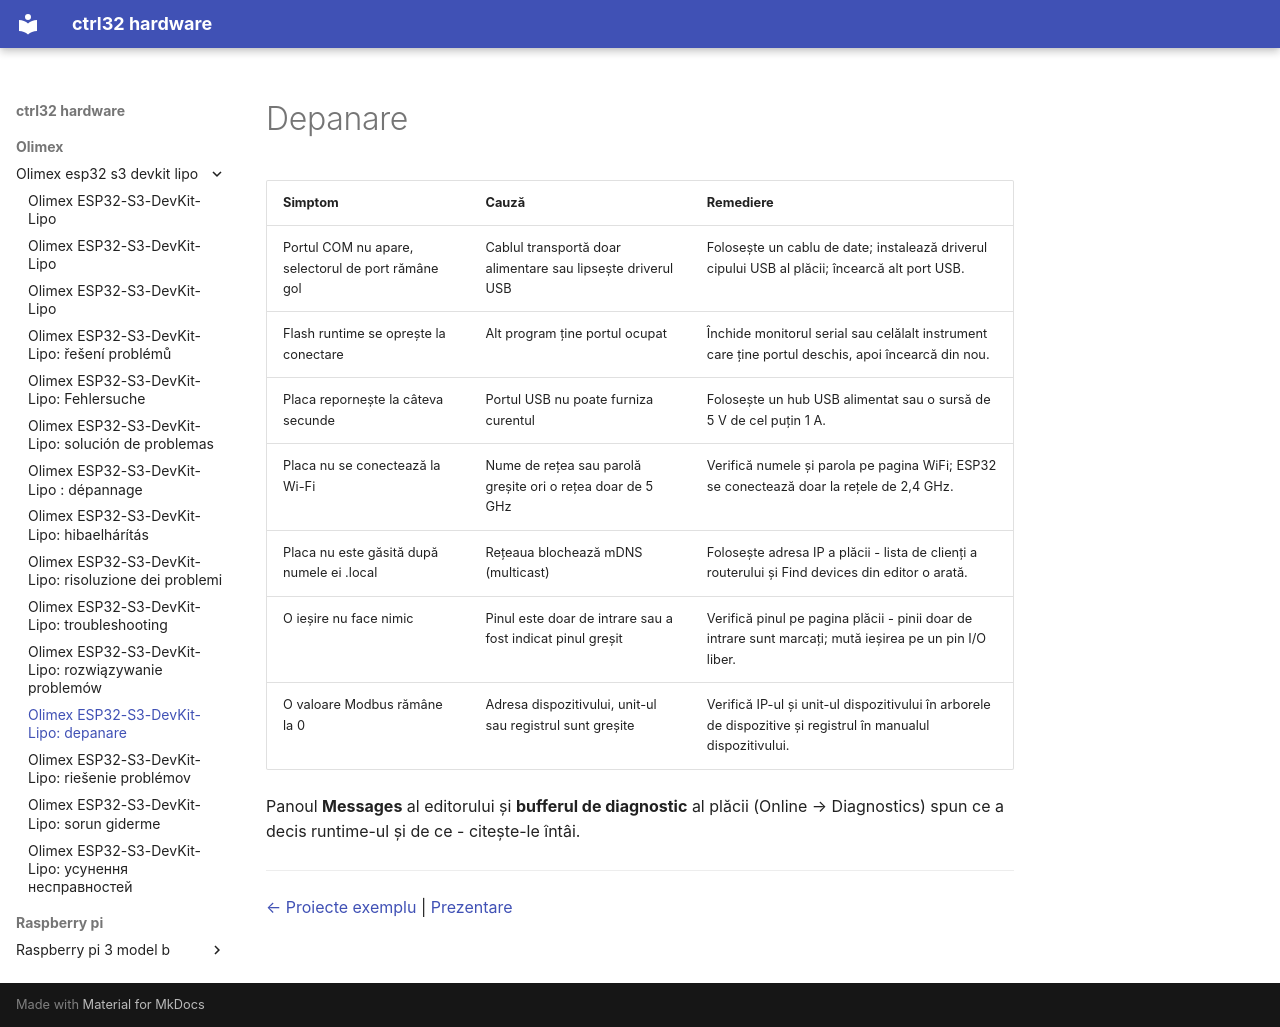

repository: ctrl32/hardware · page: olimex/olimex-esp32-s3-devkit-lipo/troubleshooting.ro/index.html · generator: mkdocs

---
title: 'Olimex ESP32-S3-DevKit-Lipo: depanare'
slug: troubleshooting
sidebar_position: 90
image: img/board-01.jpg
image_alt: Olimex ESP32-S3-DevKit-Lipo
tags:
- esp32-s3
- wifi
- psram
- battery
- olimex
- troubleshooting
---

# Depanare

| Simptom | Cauză | Remediere |
|---|---|---|
| Portul COM nu apare, selectorul de port rămâne gol | Cablul transportă doar alimentare sau lipsește driverul USB | Folosește un cablu de date; instalează driverul cipului USB al plăcii; încearcă alt port USB. |
| Flash runtime se oprește la conectare | Alt program ține portul ocupat | Închide monitorul serial sau celălalt instrument care ține portul deschis, apoi încearcă din nou. |
| Placa repornește la câteva secunde | Portul USB nu poate furniza curentul | Folosește un hub USB alimentat sau o sursă de 5 V de cel puțin 1 A. |
| Placa nu se conectează la Wi-Fi | Nume de rețea sau parolă greșite ori o rețea doar de 5 GHz | Verifică numele și parola pe pagina WiFi; ESP32 se conectează doar la rețele de 2,4 GHz. |
| Placa nu este găsită după numele ei .local | Rețeaua blochează mDNS (multicast) | Folosește adresa IP a plăcii - lista de clienți a routerului și Find devices din editor o arată. |
| O ieșire nu face nimic | Pinul este doar de intrare sau a fost indicat pinul greșit | Verifică pinul pe pagina plăcii - pinii doar de intrare sunt marcați; mută ieșirea pe un pin I/O liber. |
| O valoare Modbus rămâne la 0 | Adresa dispozitivului, unit-ul sau registrul sunt greșite | Verifică IP-ul și unit-ul dispozitivului în arborele de dispozitive și registrul în manualul dispozitivului. |

Panoul **Messages** al editorului și **bufferul de diagnostic** al plăcii (Online → Diagnostics) spun ce a decis runtime-ul și de ce - citește-le întâi.

---

[← Proiecte exemplu](examples/README.ro.md) | [Prezentare](README.ro.md)
